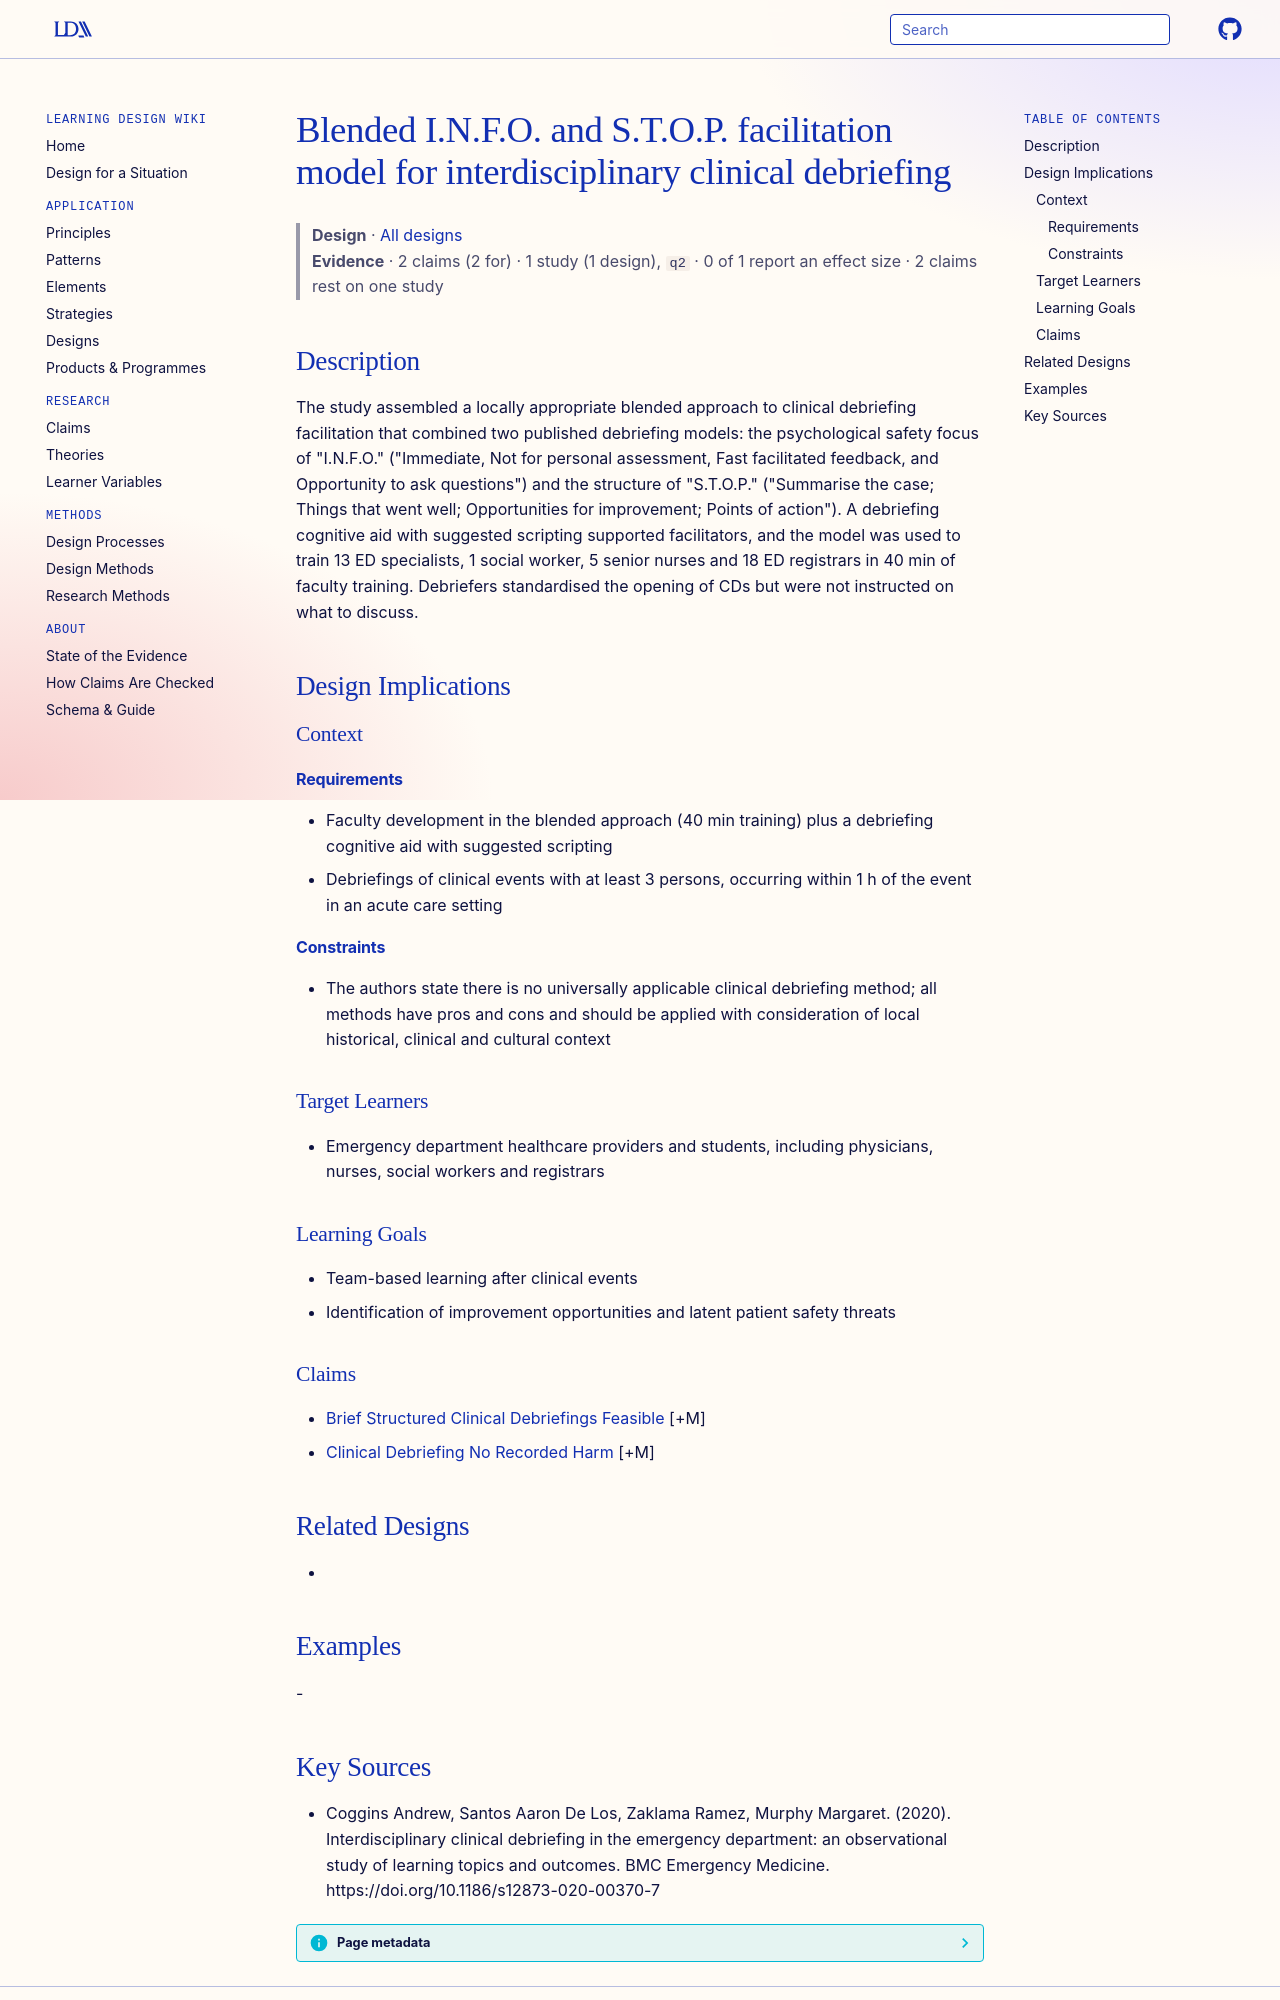

repository: Learning-Design-Alliance/learning-wiki · page: designs/info-stop-blended-clinical-debriefing-model/index.html · generator: mkdocs

---
type: design
id: info-stop-blended-clinical-debriefing-model
title: Blended I.N.F.O. and S.T.O.P. facilitation model for interdisciplinary clinical debriefing
description: "The study assembled a locally appropriate blended approach to clinical debriefing facilitation that combined two published debriefing models: the psychological safety focus of \"I.N.F.O.\" (\"Immediate, Not for personal..."
status: review
generated:
  by: "process:settle-candidates"
  at: 2026-11-08
sources:
  - id: coggins-andrew-2020
    resource: "https://doi.org/10.1186/s12873-020-00370-7"
    title: "Coggins Andrew, Santos Aaron De Los, Zaklama Ramez, Murphy Margaret. (2020). Interdisciplinary clinical debriefing in the emergency department: an observational study of learning topics and outcomes. BMC Emergency Medicine. https://doi.org/10.1186/s12873-020-00370-7"
    author: Coggins Andrew, Santos Aaron De Los, Zaklama Ramez, Murphy Margaret
---

# Blended I.N.F.O. and S.T.O.P. facilitation model for interdisciplinary clinical debriefing

> **Design** · [All designs](index.md)
> **Evidence** · 2 claims (2 for) · 1 study (1 design), `q2` · 0 of 1 report an effect size · 2 claims rest on one study

## Description
The study assembled a locally appropriate blended approach to clinical debriefing facilitation that combined two published debriefing models: the psychological safety focus of "I.N.F.O." ("Immediate, Not for personal assessment, Fast facilitated feedback, and Opportunity to ask questions") and the structure of "S.T.O.P." ("Summarise the case; Things that went well; Opportunities for improvement; Points of action"). A debriefing cognitive aid with suggested scripting supported facilitators, and the model was used to train 13 ED specialists, 1 social worker, 5 senior nurses and 18 ED registrars in 40 min of faculty training. Debriefers standardised the opening of CDs but were not instructed on what to discuss.

## Design Implications

### Context
#### Requirements
- Faculty development in the blended approach (40 min training) plus a debriefing cognitive aid with suggested scripting
- Debriefings of clinical events with at least 3 persons, occurring within 1 h of the event in an acute care setting
#### Constraints
- The authors state there is no universally applicable clinical debriefing method; all methods have pros and cons and should be applied with consideration of local historical, clinical and cultural context

### Target Learners
- Emergency department healthcare providers and students, including physicians, nurses, social workers and registrars

### Learning Goals
- Team-based learning after clinical events
- Identification of improvement opportunities and latent patient safety threats

### Claims
- [Brief Structured Clinical Debriefings Feasible](../claims/brief-structured-clinical-debriefings-feasible.md) [+M]
- [Clinical Debriefing No Recorded Harm](../claims/clinical-debriefing-no-recorded-harm.md) [+M]

## Related Designs
- 

## Examples
-
